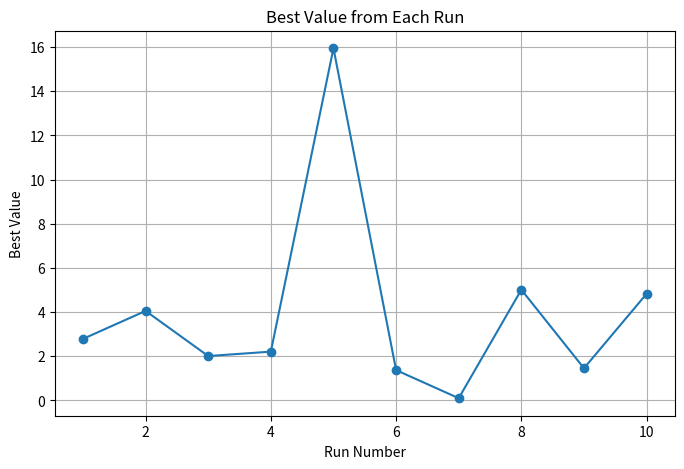
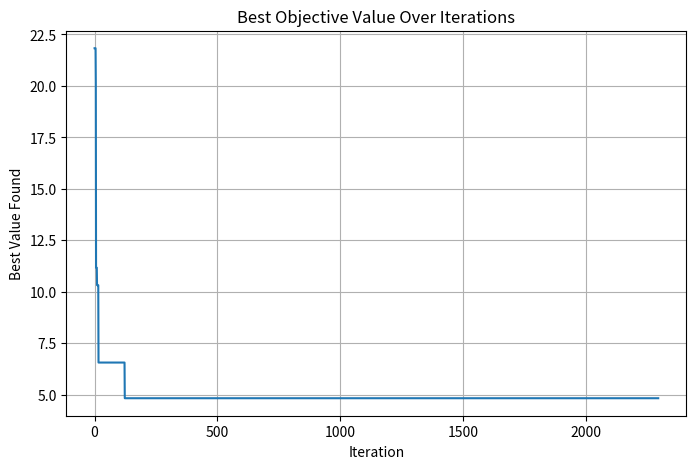
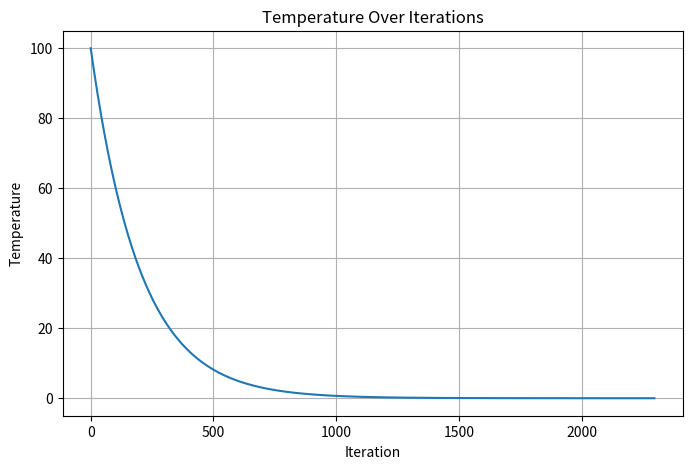
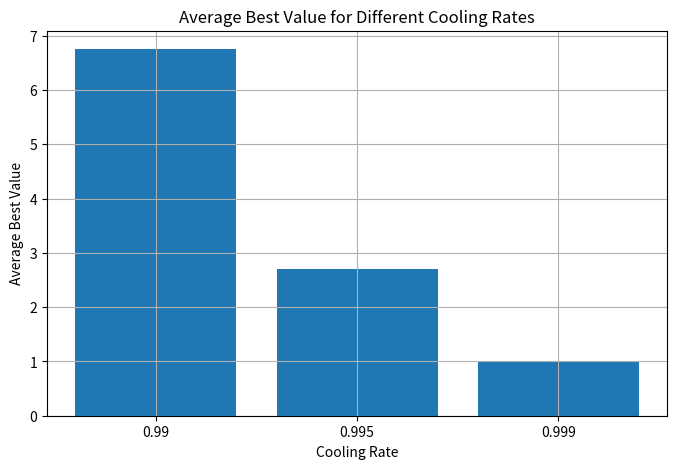

The matplotlib source for these figures, in order:
import math
import random
import matplotlib.pyplot as plt

def rastrigin(x, y):
    return 20 + (x * x - 10 * math.cos(2 * math.pi * x)) + (y * y - 10 * math.cos(2 * math.pi * y))

def get_neighbor(x, y, step_size):
    new_x = x + random.uniform(-step_size, step_size)
    new_y = y + random.uniform(-step_size, step_size)
    new_x = max(-5.12, min(5.12, new_x))
    new_y = max(-5.12, min(5.12, new_y))

    return new_x, new_y

def simulated_annealing(cooling_rate=0.995):
    current_x = random.uniform(-5.12, 5.12)
    current_y = random.uniform(-5.12, 5.12)
    current_value = rastrigin(current_x, current_y)

    best_x = current_x
    best_y = current_y
    best_value = current_value

    temperature = 100.0
    min_temperature = 0.001
    step_size = 0.5
    max_iterations = 5000
    best_values = []
    temperatures = []

    for _ in range(max_iterations):
        if temperature < min_temperature:
            break

        new_x, new_y = get_neighbor(current_x, current_y, step_size)
        new_value = rastrigin(new_x, new_y)

        delta = new_value - current_value

        if delta < 0:
            current_x = new_x
            current_y = new_y
            current_value = new_value
        else:
            probability = math.exp(-delta / temperature)
            if random.random() < probability:
                current_x = new_x
                current_y = new_y
                current_value = new_value

        if current_value < best_value:
            best_x = current_x
            best_y = current_y
            best_value = current_value

        best_values.append(best_value)
        temperatures.append(temperature)
        temperature = temperature * cooling_rate

    return best_x, best_y, best_value, best_values, temperatures


def run_multiple_times(num_runs=10, cooling_rate=0.995):
    all_best_values = []
    last_best_values = None
    last_temperatures = None

    print(f"\nRunning simulated annealing {num_runs} times - ")
    print(f"Cooling rate = {cooling_rate}")
    print("-" * 40)

    for i in range(num_runs):
        best_x, best_y, best_value, best_values, temperatures = simulated_annealing(cooling_rate)

        print(f"Run {i + 1}")
        print(f"x = {best_x:.4f}")
        print(f"y = {best_y:.4f}")
        print(f"f(x, y) = {best_value:.6f}")
        print("-" * 40)

        all_best_values.append(best_value)
        last_best_values = best_values
        last_temperatures = temperatures

    average_value = sum(all_best_values) / len(all_best_values)
    best_value = min(all_best_values)
    worst_value = max(all_best_values)

    print("\nFINAL SUMMARY")
    print(f"Average best value: {average_value:.6f}")
    print(f"Best value: {best_value:.6f}")
    print(f"Worst value: {worst_value:.6f}")

    return all_best_values, last_best_values, last_temperatures


def compare_cooling_rates():
    cooling_rates = [0.99, 0.995, 0.999]
    averages = []

    print("\nCOMPARING COOLING RATES")
    print("=" * 40)

    for rate in cooling_rates:
        results, _, _ = run_multiple_times(num_runs=5, cooling_rate=rate)
        avg = sum(results) / len(results)
        averages.append(avg)
        print(f"Cooling rate {rate} average best value = {avg:.6f}")
        print("=" * 40)

    plt.figure(figsize=(8, 5))
    plt.bar([str(rate) for rate in cooling_rates], averages)
    plt.title("Average Best Value for Different Cooling Rates")
    plt.xlabel("Cooling Rate")
    plt.ylabel("Average Best Value")
    plt.grid(True)
    plt.show()


def main():
    all_best_values, best_values, temperatures = run_multiple_times(num_runs=10, cooling_rate=0.995)
    plt.figure(figsize=(8, 5))
    plt.plot(range(1, len(all_best_values) + 1), all_best_values, marker="o")
    plt.title("Best Value from Each Run")
    plt.xlabel("Run Number")
    plt.ylabel("Best Value")
    plt.grid(True)
    plt.show()

    plt.figure(figsize=(8, 5))
    plt.plot(best_values)
    plt.title("Best Objective Value Over Iterations")
    plt.xlabel("Iteration")
    plt.ylabel("Best Value Found")
    plt.grid(True)
    plt.show()

    plt.figure(figsize=(8, 5))
    plt.plot(temperatures)
    plt.title("Temperature Over Iterations")
    plt.xlabel("Iteration")
    plt.ylabel("Temperature")
    plt.grid(True)
    plt.show()

    compare_cooling_rates()


if __name__ == "__main__":
    main()
